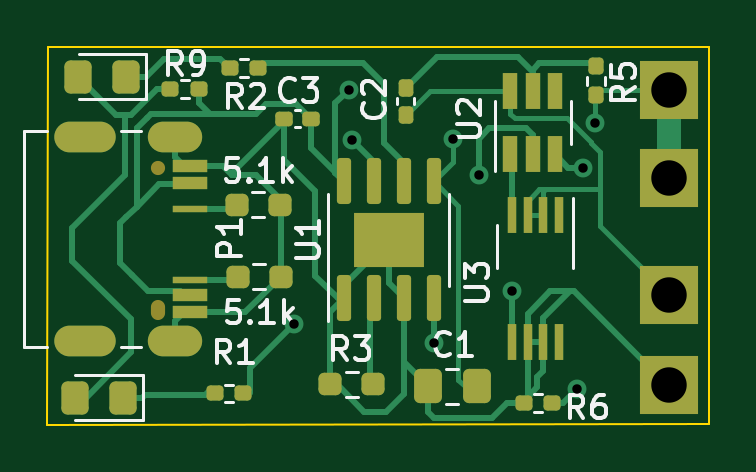
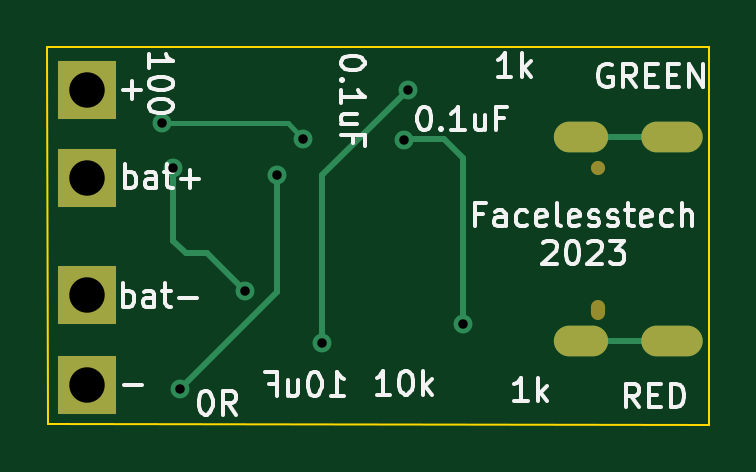
Circuit board: 8 layer files. Board 28.0 x 16.0 mm.
- bottom_copper: tp4056-B_Cu.gbr (2638 bytes)
- bottom_mask: tp4056-B_Mask.gbr (988 bytes)
- bottom_silk: tp4056-B_Silkscreen.gbr (16718 bytes)
- outline: tp4056-Edge_Cuts.gbr (715 bytes)
- top_copper: tp4056-F_Cu.gbr (16962 bytes)
- top_mask: tp4056-F_Mask.gbr (4500 bytes)
- top_silk: tp4056-F_Silkscreen.gbr (12993 bytes)
- drill: tp4056-PTH.drl (471 bytes)

=== bottom_copper: tp4056-B_Cu.gbr ===
%TF.GenerationSoftware,KiCad,Pcbnew,6.0.10+dfsg-1~bpo11+1*%
%TF.CreationDate,2023-01-21T14:50:41+00:00*%
%TF.ProjectId,tp4056,74703430-3536-42e6-9b69-6361645f7063,rev?*%
%TF.SameCoordinates,Original*%
%TF.FileFunction,Copper,L2,Bot*%
%TF.FilePolarity,Positive*%
%FSLAX46Y46*%
G04 Gerber Fmt 4.6, Leading zero omitted, Abs format (unit mm)*
G04 Created by KiCad (PCBNEW 6.0.10+dfsg-1~bpo11+1) date 2023-01-21 14:50:41*
%MOMM*%
%LPD*%
G01*
G04 APERTURE LIST*
%TA.AperFunction,ComponentPad*%
%ADD10O,2.300000X1.300000*%
%TD*%
%TA.AperFunction,ComponentPad*%
%ADD11O,2.600000X1.300000*%
%TD*%
%TA.AperFunction,ComponentPad*%
%ADD12R,2.500000X2.500000*%
%TD*%
%TA.AperFunction,ViaPad*%
%ADD13C,0.800000*%
%TD*%
%TA.AperFunction,Conductor*%
%ADD14C,0.250000*%
%TD*%
%TA.AperFunction,Conductor*%
%ADD15C,0.200000*%
%TD*%
G04 APERTURE END LIST*
D10*
%TO.P,P1,S1,SHIELD*%
%TO.N,GND*%
X134065000Y-90160000D03*
D11*
X130240000Y-98800000D03*
D10*
X134065000Y-98800000D03*
D11*
X130240000Y-90160000D03*
%TD*%
D12*
%TO.P,J5,1,Pin_1*%
%TO.N,GND*%
X154975000Y-100644840D03*
%TD*%
%TO.P,J4,1,Pin_1*%
%TO.N,BAT-*%
X154970000Y-96859840D03*
%TD*%
%TO.P,J7,1,Pin_1*%
%TO.N,BAT+*%
X154980000Y-91899840D03*
%TD*%
%TO.P,J6,1,Pin_1*%
%TO.N,BAT+*%
X154975000Y-88154840D03*
%TD*%
D13*
%TO.N,Net-(U2-Pad3)*%
X148320000Y-96690000D03*
%TO.N,/OC*%
X146930000Y-91780000D03*
X151050000Y-100830000D03*
%TO.N,VIN*%
X141410000Y-88160000D03*
X145030000Y-98900000D03*
%TO.N,BAT+*%
X145830000Y-90260000D03*
X151834622Y-89575378D03*
%TO.N,Net-(R1-Pad2)*%
X139090000Y-98070000D03*
X141560000Y-90290000D03*
%TO.N,Net-(U2-Pad3)*%
X151343500Y-91470000D03*
%TD*%
D14*
%TO.N,Net-(U2-Pad3)*%
X150810000Y-95080000D02*
X151343500Y-94546500D01*
X149930000Y-95080000D02*
X150810000Y-95080000D01*
X148320000Y-96690000D02*
X149930000Y-95080000D01*
X151343500Y-94096500D02*
X151343500Y-91470000D01*
X151343500Y-94546500D02*
X151343500Y-94096500D01*
%TO.N,/OC*%
X151050000Y-100830000D02*
X146930000Y-96710000D01*
X146930000Y-96710000D02*
X146930000Y-91780000D01*
%TO.N,VIN*%
X145030000Y-91780000D02*
X141410000Y-88160000D01*
X145030000Y-98900000D02*
X145030000Y-91780000D01*
%TO.N,Net-(R1-Pad2)*%
X139090000Y-91040000D02*
X139890000Y-90240000D01*
X139090000Y-98070000D02*
X139090000Y-91040000D01*
X139890000Y-90240000D02*
X141510000Y-90240000D01*
X141510000Y-90240000D02*
X141560000Y-90290000D01*
D15*
%TO.N,BAT+*%
X151820000Y-89590000D02*
X151834622Y-89575378D01*
X145830000Y-90260000D02*
X146500000Y-89590000D01*
X146500000Y-89590000D02*
X151820000Y-89590000D01*
D14*
%TO.N,GND*%
X134060000Y-98800000D02*
X130235000Y-98800000D01*
X134060000Y-90160000D02*
X130235000Y-90160000D01*
%TD*%
M02*

=== bottom_mask: tp4056-B_Mask.gbr ===
%TF.GenerationSoftware,KiCad,Pcbnew,6.0.10+dfsg-1~bpo11+1*%
%TF.CreationDate,2023-01-21T14:50:42+00:00*%
%TF.ProjectId,tp4056,74703430-3536-42e6-9b69-6361645f7063,rev?*%
%TF.SameCoordinates,Original*%
%TF.FileFunction,Soldermask,Bot*%
%TF.FilePolarity,Negative*%
%FSLAX46Y46*%
G04 Gerber Fmt 4.6, Leading zero omitted, Abs format (unit mm)*
G04 Created by KiCad (PCBNEW 6.0.10+dfsg-1~bpo11+1) date 2023-01-21 14:50:42*
%MOMM*%
%LPD*%
G01*
G04 APERTURE LIST*
%ADD10C,0.600000*%
%ADD11O,0.600000X0.850000*%
%ADD12O,2.300000X1.300000*%
%ADD13O,2.600000X1.300000*%
%ADD14R,2.500000X2.500000*%
G04 APERTURE END LIST*
D10*
%TO.C,P1*%
X133340000Y-91480000D03*
D11*
X133340000Y-97480000D03*
D12*
X134065000Y-90160000D03*
D13*
X130240000Y-98800000D03*
D12*
X134065000Y-98800000D03*
D13*
X130240000Y-90160000D03*
%TD*%
D14*
%TO.C,J5*%
X154975000Y-100644840D03*
%TD*%
%TO.C,J4*%
X154970000Y-96859840D03*
%TD*%
%TO.C,J7*%
X154980000Y-91899840D03*
%TD*%
%TO.C,J6*%
X154975000Y-88154840D03*
%TD*%
M02*

=== bottom_silk: tp4056-B_Silkscreen.gbr (16718 bytes, source omitted) ===
=== outline: tp4056-Edge_Cuts.gbr ===
%TF.GenerationSoftware,KiCad,Pcbnew,6.0.10+dfsg-1~bpo11+1*%
%TF.CreationDate,2023-01-21T14:50:42+00:00*%
%TF.ProjectId,tp4056,74703430-3536-42e6-9b69-6361645f7063,rev?*%
%TF.SameCoordinates,Original*%
%TF.FileFunction,Profile,NP*%
%FSLAX46Y46*%
G04 Gerber Fmt 4.6, Leading zero omitted, Abs format (unit mm)*
G04 Created by KiCad (PCBNEW 6.0.10+dfsg-1~bpo11+1) date 2023-01-21 14:50:42*
%MOMM*%
%LPD*%
G01*
G04 APERTURE LIST*
%TA.AperFunction,Profile*%
%ADD10C,0.100000*%
%TD*%
G04 APERTURE END LIST*
D10*
X128670000Y-86370000D02*
X156670000Y-86340000D01*
X156670000Y-86350000D02*
X156640000Y-102320000D01*
X128640000Y-102340000D02*
X156640000Y-102310000D01*
X128670000Y-86370000D02*
X128640000Y-102340000D01*
M02*

=== top_copper: tp4056-F_Cu.gbr (16962 bytes, source omitted) ===
=== top_mask: tp4056-F_Mask.gbr ===
%TF.GenerationSoftware,KiCad,Pcbnew,6.0.10+dfsg-1~bpo11+1*%
%TF.CreationDate,2023-01-21T14:50:42+00:00*%
%TF.ProjectId,tp4056,74703430-3536-42e6-9b69-6361645f7063,rev?*%
%TF.SameCoordinates,Original*%
%TF.FileFunction,Soldermask,Top*%
%TF.FilePolarity,Negative*%
%FSLAX46Y46*%
G04 Gerber Fmt 4.6, Leading zero omitted, Abs format (unit mm)*
G04 Created by KiCad (PCBNEW 6.0.10+dfsg-1~bpo11+1) date 2023-01-21 14:50:42*
%MOMM*%
%LPD*%
G01*
G04 APERTURE LIST*
G04 Aperture macros list*
%AMRoundRect*
0 Rectangle with rounded corners*
0 $1 Rounding radius*
0 $2 $3 $4 $5 $6 $7 $8 $9 X,Y pos of 4 corners*
0 Add a 4 corners polygon primitive as box body*
4,1,4,$2,$3,$4,$5,$6,$7,$8,$9,$2,$3,0*
0 Add four circle primitives for the rounded corners*
1,1,$1+$1,$2,$3*
1,1,$1+$1,$4,$5*
1,1,$1+$1,$6,$7*
1,1,$1+$1,$8,$9*
0 Add four rect primitives between the rounded corners*
20,1,$1+$1,$2,$3,$4,$5,0*
20,1,$1+$1,$4,$5,$6,$7,0*
20,1,$1+$1,$6,$7,$8,$9,0*
20,1,$1+$1,$8,$9,$2,$3,0*%
G04 Aperture macros list end*
%ADD10RoundRect,0.160000X0.197500X0.160000X-0.197500X0.160000X-0.197500X-0.160000X0.197500X-0.160000X0*%
%ADD11C,0.600000*%
%ADD12O,0.600000X0.850000*%
%ADD13R,1.500000X0.520000*%
%ADD14R,1.500000X0.270000*%
%ADD15O,2.300000X1.300000*%
%ADD16O,2.600000X1.300000*%
%ADD17R,2.500000X2.500000*%
%ADD18RoundRect,0.160000X0.160000X-0.197500X0.160000X0.197500X-0.160000X0.197500X-0.160000X-0.197500X0*%
%ADD19RoundRect,0.150000X0.150000X-0.825000X0.150000X0.825000X-0.150000X0.825000X-0.150000X-0.825000X0*%
%ADD20R,3.000000X2.290000*%
%ADD21RoundRect,0.160000X-0.197500X-0.160000X0.197500X-0.160000X0.197500X0.160000X-0.197500X0.160000X0*%
%ADD22RoundRect,0.155000X-0.155000X0.212500X-0.155000X-0.212500X0.155000X-0.212500X0.155000X0.212500X0*%
%ADD23RoundRect,0.237500X-0.250000X-0.237500X0.250000X-0.237500X0.250000X0.237500X-0.250000X0.237500X0*%
%ADD24RoundRect,0.250000X0.325000X0.450000X-0.325000X0.450000X-0.325000X-0.450000X0.325000X-0.450000X0*%
%ADD25RoundRect,0.250000X0.337500X0.475000X-0.337500X0.475000X-0.337500X-0.475000X0.337500X-0.475000X0*%
%ADD26R,0.400000X1.560000*%
%ADD27RoundRect,0.155000X0.212500X0.155000X-0.212500X0.155000X-0.212500X-0.155000X0.212500X-0.155000X0*%
%ADD28RoundRect,0.237500X0.250000X0.237500X-0.250000X0.237500X-0.250000X-0.237500X0.250000X-0.237500X0*%
%ADD29R,0.650000X1.560000*%
G04 APERTURE END LIST*
D10*
%TO.C,R9*%
X135055000Y-88130000D03*
X133860000Y-88130000D03*
%TD*%
D11*
%TO.C,P1*%
X133340000Y-91480000D03*
D12*
X133340000Y-97480000D03*
D13*
X134692000Y-91380000D03*
X134692000Y-92130000D03*
D14*
X134692000Y-96230000D03*
D13*
X134692000Y-96830000D03*
X134692000Y-97580000D03*
D14*
X134692000Y-93210000D03*
D15*
X134065000Y-90160000D03*
D16*
X130240000Y-98800000D03*
D15*
X134065000Y-98800000D03*
D16*
X130240000Y-90160000D03*
%TD*%
D17*
%TO.C,J5*%
X154975000Y-100644840D03*
%TD*%
D18*
%TO.C,R5*%
X151890000Y-88370000D03*
X151890000Y-87175000D03*
%TD*%
D19*
%TO.C,U1*%
X141205000Y-96995000D03*
X142475000Y-96995000D03*
X143745000Y-96995000D03*
X145015000Y-96995000D03*
X145015000Y-92045000D03*
X143745000Y-92045000D03*
X142475000Y-92045000D03*
X141205000Y-92045000D03*
D20*
X143110000Y-94520000D03*
%TD*%
D21*
%TO.C,R2*%
X136365000Y-87250000D03*
X137560000Y-87250000D03*
%TD*%
D17*
%TO.C,J4*%
X154970000Y-96859840D03*
%TD*%
D22*
%TO.C,C2*%
X143830000Y-88075000D03*
X143830000Y-89210000D03*
%TD*%
D23*
%TO.C,R8*%
X136715000Y-96070000D03*
X138540000Y-96070000D03*
%TD*%
D24*
%TO.C,D2*%
X131995000Y-87610000D03*
X129945000Y-87610000D03*
%TD*%
D25*
%TO.C,C1*%
X146830000Y-100710000D03*
X144755000Y-100710000D03*
%TD*%
D21*
%TO.C,R1*%
X135725000Y-101020000D03*
X136920000Y-101020000D03*
%TD*%
D17*
%TO.C,J7*%
X154980000Y-91899840D03*
%TD*%
D26*
%TO.C,U3*%
X150290000Y-93443000D03*
X149640000Y-93443000D03*
X148980000Y-93443000D03*
X148330000Y-93443000D03*
X148330000Y-98857000D03*
X148980000Y-98857000D03*
X149640000Y-98857000D03*
X150290000Y-98857000D03*
%TD*%
D10*
%TO.C,R6*%
X150025000Y-101410000D03*
X148830000Y-101410000D03*
%TD*%
D27*
%TO.C,C3*%
X139807500Y-89380000D03*
X138672500Y-89380000D03*
%TD*%
D23*
%TO.C,R7*%
X136657500Y-93020000D03*
X138482500Y-93020000D03*
%TD*%
D17*
%TO.C,J6*%
X154975000Y-88154840D03*
%TD*%
D24*
%TO.C,D1*%
X131860000Y-101190000D03*
X129810000Y-101190000D03*
%TD*%
D28*
%TO.C,R3*%
X142440000Y-100630000D03*
X140615000Y-100630000D03*
%TD*%
D29*
%TO.C,U2*%
X148240000Y-90900000D03*
X149190000Y-90900000D03*
X150140000Y-90900000D03*
X150140000Y-88200000D03*
X149190000Y-88200000D03*
X148240000Y-88200000D03*
%TD*%
M02*

=== top_silk: tp4056-F_Silkscreen.gbr (12993 bytes, source omitted) ===
=== drill: tp4056-PTH.drl ===
M48
METRIC,TZ
T1C0.400
T2C0.600
T3C1.500
%
G90
G05
T1
X139090Y-98070
X141410Y-88160
X141560Y-90290
X145030Y-98900
X145830Y-90260
X146930Y-91780
X148320Y-96690
X151050Y-100830
X151344Y-91470
X151835Y-89575
T3
X154970Y-96860
X154975Y-88155
X154975Y-100645
X154980Y-91900
T2
G00X130890Y-90160
M15
G01X129590Y-90160
M16
G05
G00X130890Y-98800
M15
G01X129590Y-98800
M16
G05
G00X134565Y-90160
M15
G01X133565Y-90160
M16
G05
G00X134565Y-98800
M15
G01X133565Y-98800
M16
G05
T0
M30

